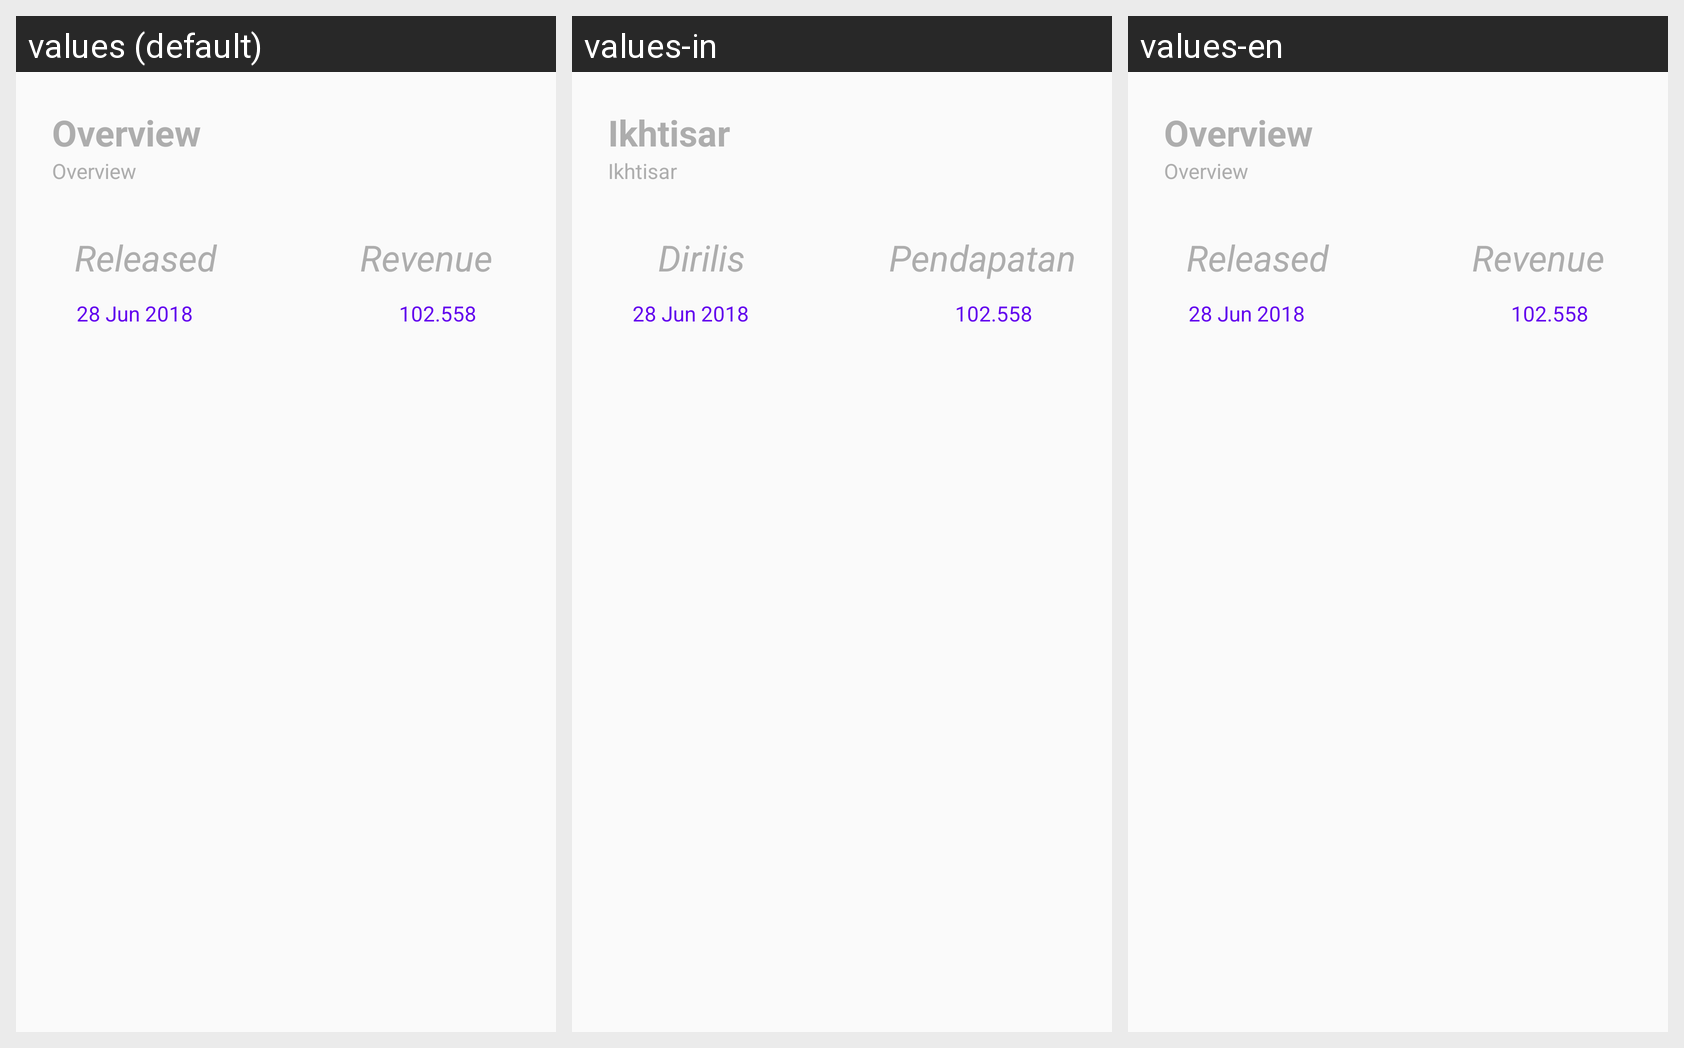

Locale-by-locale string values for the Android screen shown in this grid:
Android screen res/layout/layout_content.xml rendered under 3 locales, left to right: values (default), values-in, values-en. Device: Nexus 5 (rendered at 1080×1920; each locale shown at half size, 540×960, under a caption strip naming it); theme AppTheme.
Strings drawn on this screen, with the default value and each locale's value (text and hints the layout hard-codes, and strings that could not be matched under every locale, appear in the picture but are not listed):

movie_overview
  values: Overview
  values-in: Ikhtisar
  values-en: Overview

text_overview
  values: Overview
  values-in: Ikhtisar
  values-en: Overview

movie_released
  values: Released
  values-in: Dirilis
  values-en: Released

text_movie_released
  values: 28 Jun 2018
  values-in: 28 Jun 2018
  values-en: 28 Jun 2018

movie_text_revenue_title
  values: Revenue
  values-in: Pendapatan
  values-en: Revenue

text_movie_popularity
  values: 102.558
  values-in: 102.558
  values-en: 102.558
